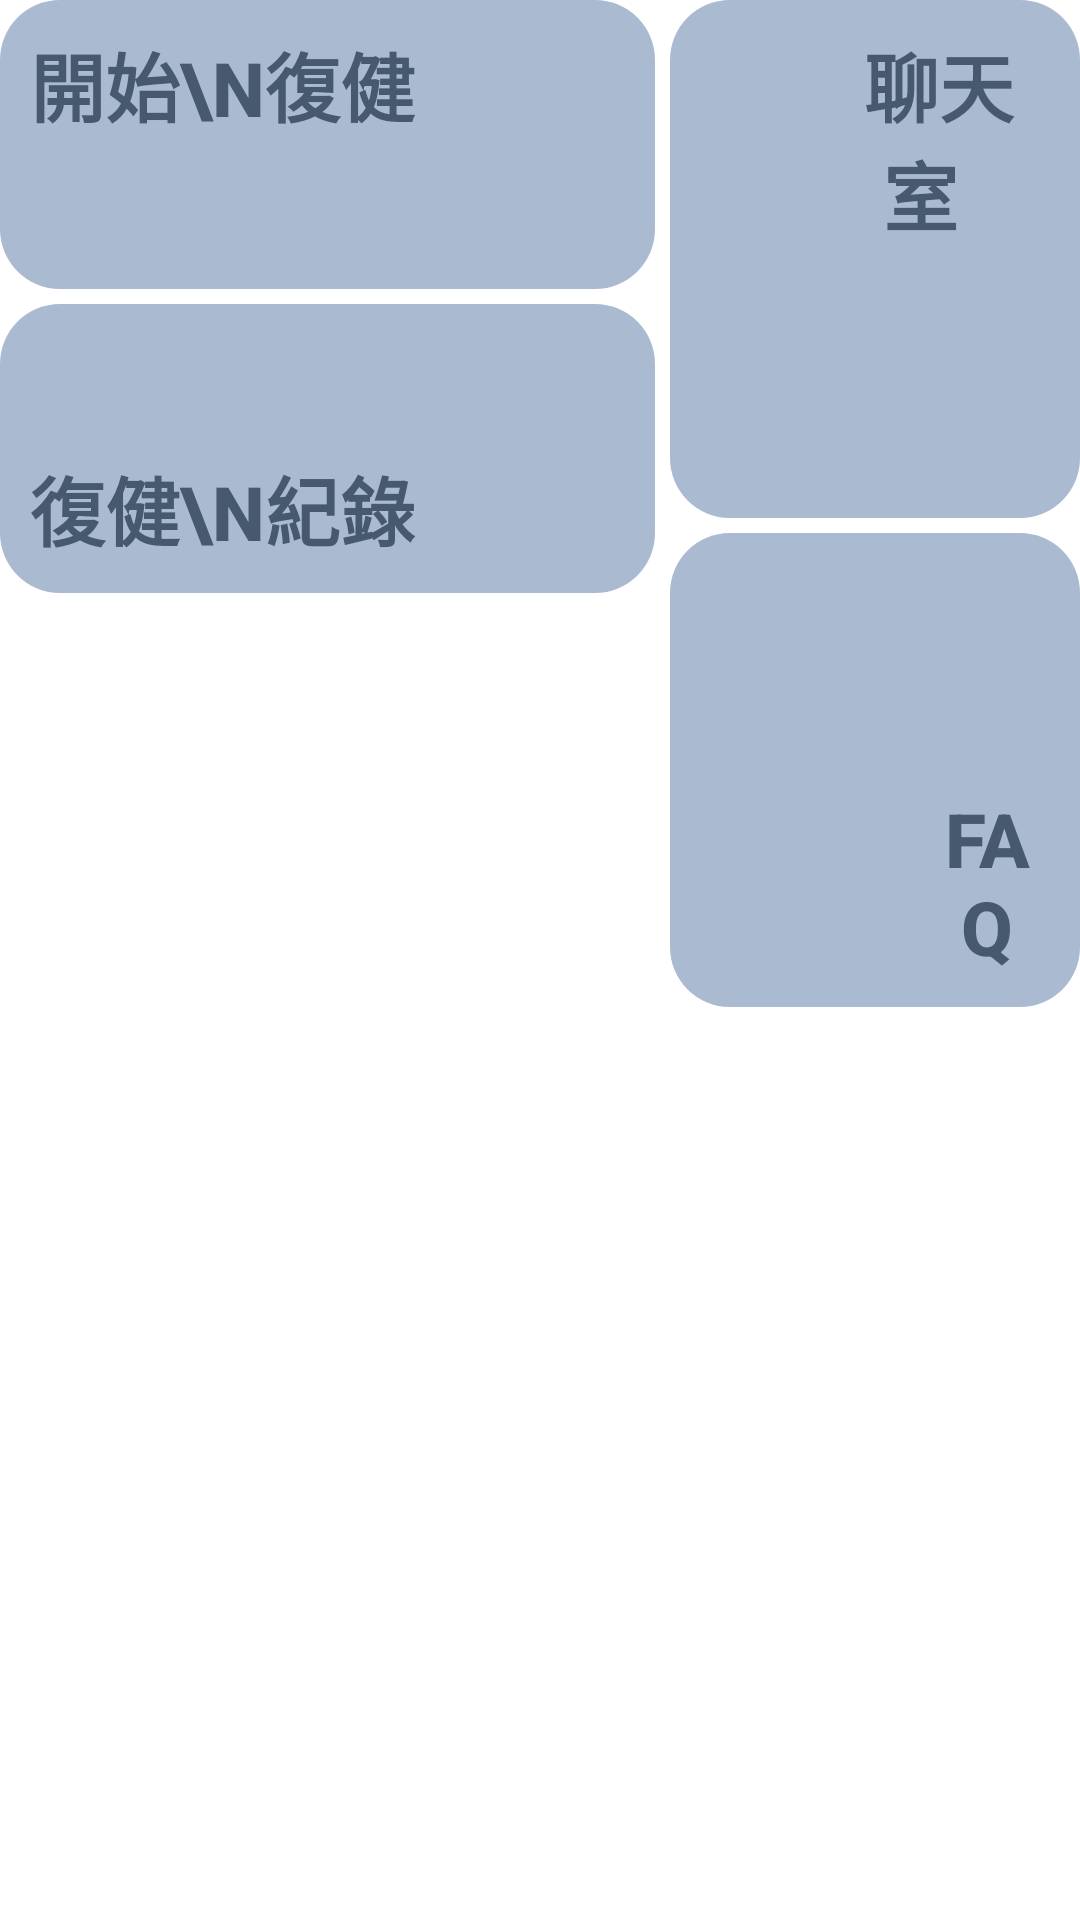

Write the Android layout XML for this screen, with the resource values it uses.
<!-- AndroidManifest.xml: application theme AppTheme.NoActionBar -->
<!-- res/layout/activity_menu.xml -->
<RelativeLayout xmlns:android="http://schemas.android.com/apk/res/android"
    xmlns:app="http://schemas.android.com/apk/res-auto"
    android:layout_width="wrap_content"
    android:layout_height="wrap_content"
    android:background="#ffffff"
    android:layout_gravity="center">

    <ImageView
        android:id="@+id/logo"
        android:layout_width="100dp"
        android:layout_height="100dp"
        android:layout_centerInParent="true"
        android:scaleType="fitXY"
        app:srcCompat="@mipmap/rehnee_round" />

    <Button
        android:id="@+id/Rehabilitation"
        android:layout_width="wrap_content"
        android:layout_height="wrap_content"
        android:layout_marginRight="5dp"
        android:layout_marginBottom="5dp"
        android:background="@drawable/button_blue"
        android:paddingLeft="10dp"
        android:paddingTop="10dp"
        android:paddingRight="80dp"
        android:paddingBottom="50dp"

        android:stateListAnimator="@null"
        android:text="開始\n復健"
        android:textColor="#46596e"
        android:textSize="25dp"

        android:textStyle="bold" />

    <Button
        android:id="@+id/Chat"
        android:layout_width="wrap_content"
        android:layout_height="wrap_content"
        android:layout_marginBottom="5dp"
        android:layout_toRightOf="@id/Rehabilitation"
        android:background="@drawable/button_blue"
        android:paddingLeft="40dp"
        android:paddingTop="10dp"
        android:paddingRight="10dp"
        android:paddingBottom="90dp"
        android:stateListAnimator="@null"
        android:text="  聊天室"
        android:textColor="#46596e"
        android:textSize="25dp"
        android:textStyle="bold" />

    <Button
        android:id="@+id/Record"
        android:layout_width="wrap_content"
        android:layout_height="wrap_content"
        android:layout_below="@id/Rehabilitation"
        android:layout_marginRight="5dp"
        android:background="@drawable/button_blue"
        android:paddingLeft="10dp"
        android:paddingTop="50dp"
        android:paddingRight="80dp"
        android:paddingBottom="10dp"
        android:stateListAnimator="@null"
        android:text="復健\n紀錄"
        android:textColor="#46596e"
        android:textSize="25dp"
        android:textStyle="bold" />

    <Button
        android:id="@+id/FAQ"
        android:layout_width="wrap_content"
        android:layout_height="wrap_content"
        android:layout_below="@id/Chat"
        android:layout_toRightOf="@id/Record"
        android:background="@drawable/button_blue"
        android:paddingLeft="85dp"
        android:paddingTop="85dp"
        android:paddingRight="10dp"
        android:paddingBottom="10dp"
        android:stateListAnimator="@null"
        android:text="FAQ"
        android:textColor="#46596e"
        android:textSize="25dp"
        android:textStyle="bold" />


</RelativeLayout>
<!-- resources referenced by this layout -->
<resources>
  <!-- drawable button_blue (drawable) -->
  <?xml version="1.0" encoding="utf-8"?>
  
  <selector xmlns:android="http://schemas.android.com/apk/res/android">
  <item android:drawable="@drawable/button_blue_on" android:state_pressed="false"/>
  <item android:drawable="@drawable/button_blue_down" android:state_pressed="true"/>
  </selector>
  <!-- mipmap rehnee_round: png bitmap (mipmap-hdpi, 3773 bytes) -->
  <style name="AppTheme.NoActionBar">
          <item name="windowActionBar">false</item>
          <item name="windowNoTitle">true</item>
      </style>
  <!-- drawable button_blue_on (drawable) -->
  <?xml version="1.0" encoding="utf-8"?>
  
  <shape xmlns:android="http://schemas.android.com/apk/res/android" >
  
      <solid android:color="#AABAD1" />
      <corners android:radius="20dip"/>
      <padding android:left="0dp"
          android:top="0dp"
          android:right="0dp"
          android:bottom="0dp" />
  
  </shape>
  <!-- drawable button_blue_down (drawable) -->
  <?xml version="1.0" encoding="utf-8"?>
  
  <shape xmlns:android="http://schemas.android.com/apk/res/android" >
  
      <solid android:color="#4b637f" />
      <corners android:radius="20dip"/>
      <padding android:left="0dp"
          android:top="0dp"
          android:right="0dp"
          android:bottom="0dp" />
  
  </shape>
</resources>
